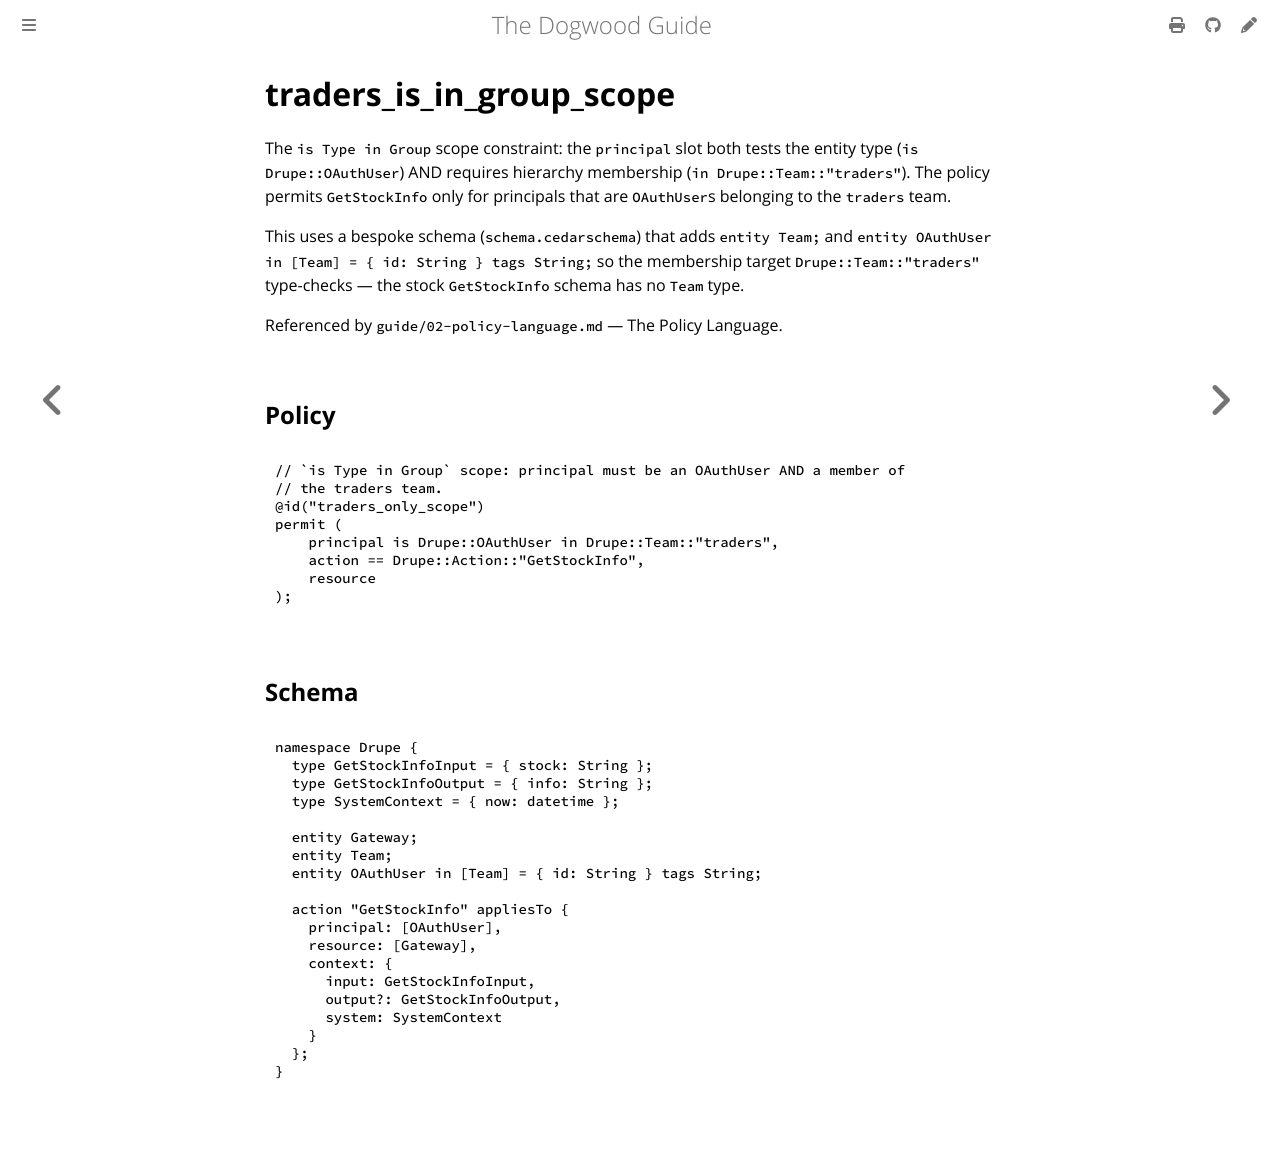

repository: edwardbenitez/dogwood-demo · page: examples/traders_is_in_group_scope.html · generator: mdbook

# traders_is_in_group_scope

The `is Type in Group` scope constraint: the `principal` slot both tests the
entity type (`is Drupe::OAuthUser`) AND requires hierarchy membership
(`in Drupe::Team::"traders"`). The policy permits `GetStockInfo` only for
principals that are `OAuthUser`s belonging to the `traders` team.

This uses a bespoke schema (`schema.cedarschema`) that adds `entity Team;` and
`entity OAuthUser in [Team] = { id: String } tags String;` so the membership
target `Drupe::Team::"traders"` type-checks — the stock `GetStockInfo`
schema has no `Team` type.

Referenced by `guide/02-policy-language.md` — The Policy Language.
